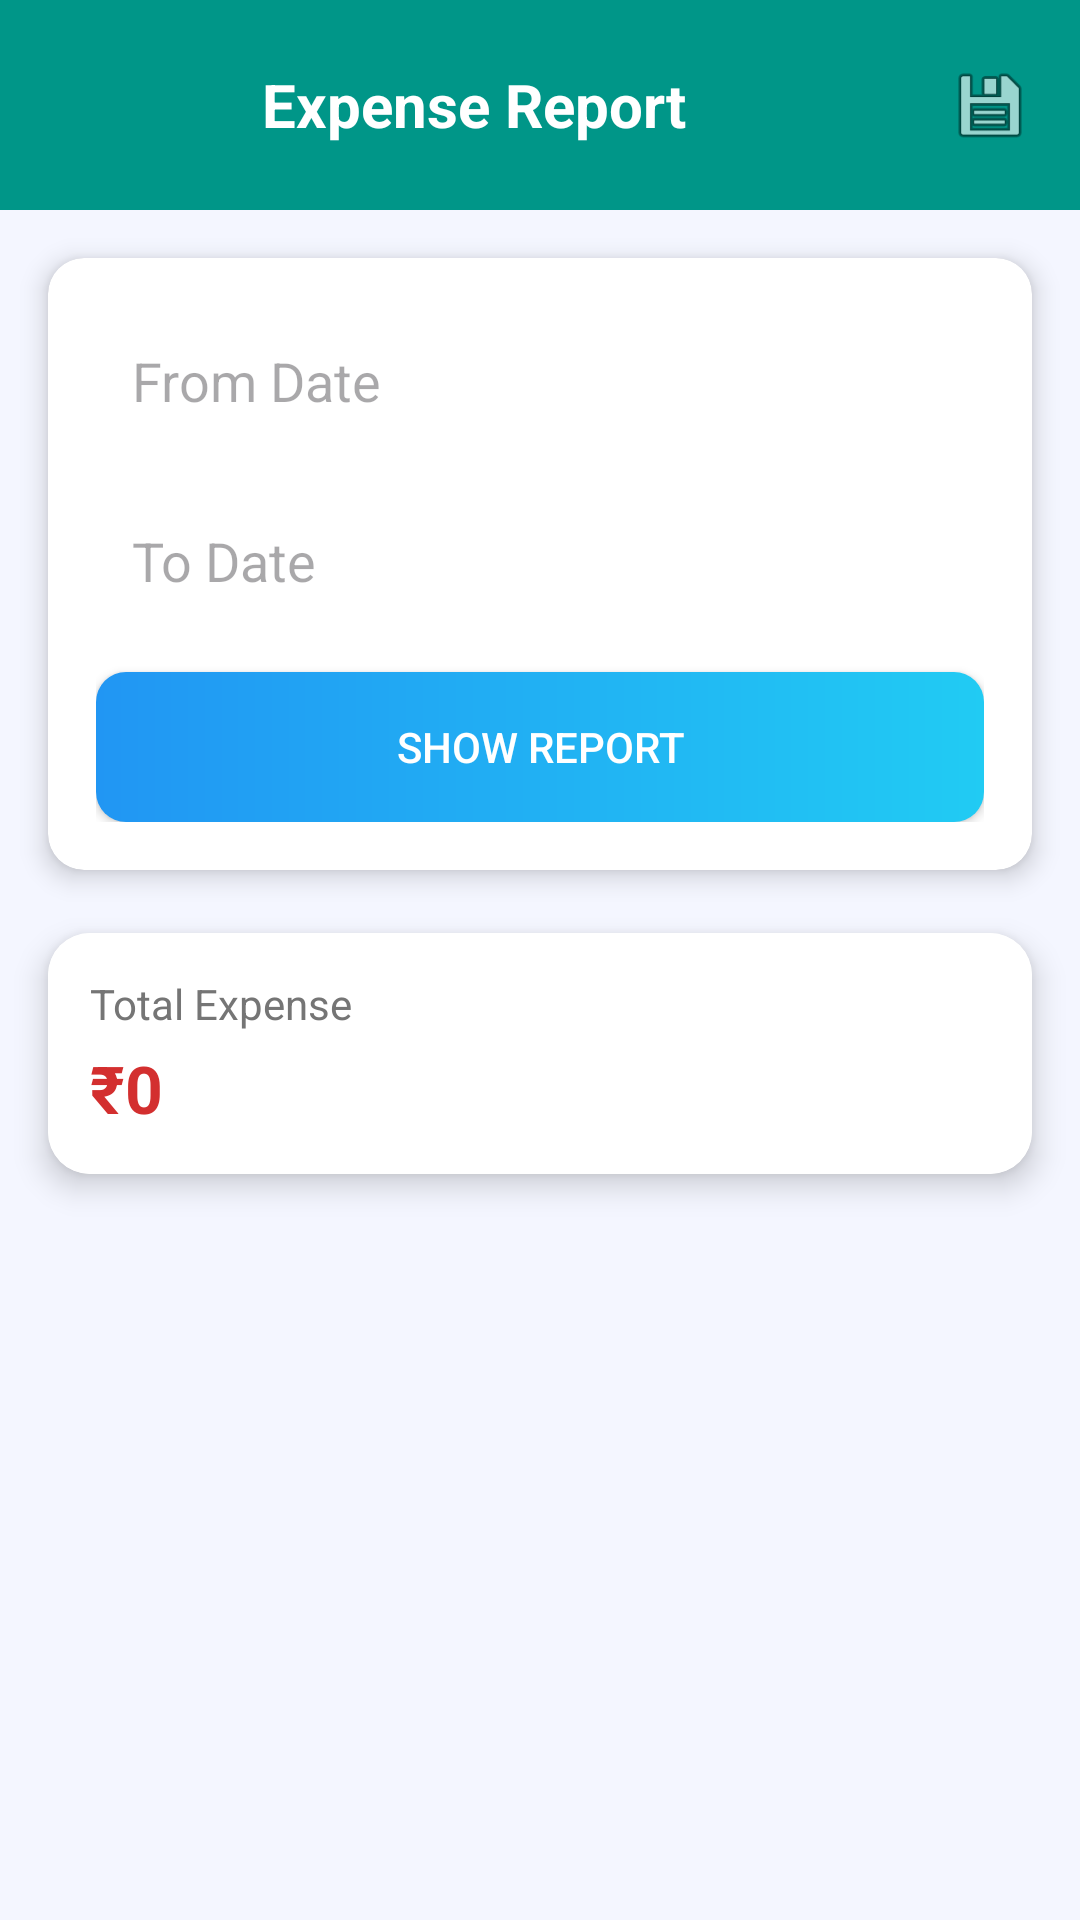

The Android layout XML behind this screen, and the referenced resources:
<!-- AndroidManifest.xml: application theme Theme.RideLedger -->
<!-- res/layout/activity_expense_reprot_screen.xml -->
<?xml version="1.0" encoding="utf-8"?>
<LinearLayout xmlns:android="http://schemas.android.com/apk/res/android"
    xmlns:app="http://schemas.android.com/apk/res-auto"
    xmlns:card_view="http://schemas.android.com/tools"
    android:orientation="vertical"
    android:layout_width="match_parent"
    android:layout_height="match_parent"
    android:background="#F4F6FF">

    
    <LinearLayout
        android:layout_width="match_parent"
        android:layout_height="70dp"
        android:background="#009688"
        android:gravity="center">

        <TextView
            android:layout_width="wrap_content"
            android:layout_height="wrap_content"
            android:text="Expense Report"
            android:textColor="#FFFFFF"
            android:layout_weight="1"
            android:textAlignment="center"
            android:layout_centerInParent="true"
            android:textSize="20sp"
            android:textStyle="bold"/>

        <ImageView
            android:id="@+id/btnPdfExpe"
            android:layout_width="28dp"
            android:layout_marginLeft="20dp"
            android:layout_height="28dp"
            android:layout_alignParentEnd="true"
            android:layout_centerVertical="true"
            android:layout_marginEnd="16dp"
            android:src="@android:drawable/ic_menu_save"
            card_view:tint="#FFFFFF" />
    </LinearLayout>

    
    <androidx.cardview.widget.CardView
        android:layout_margin="16dp"
        android:layout_width="match_parent"
        android:layout_height="wrap_content"
        app:cardCornerRadius="12dp"
        app:cardElevation="5dp">

        <LinearLayout
            android:orientation="vertical"
            android:padding="16dp"
            android:layout_width="match_parent"
            android:layout_height="wrap_content">

            <EditText
                android:id="@+id/etFromDate"
                android:hint="From Date"
                android:focusable="false"
                android:layout_width="match_parent"
                android:layout_height="50dp"
                android:background="@drawable/bg_edittext"
                android:padding="12dp"/>

            <EditText
                android:id="@+id/etToDate"
                android:hint="To Date"
                android:focusable="false"
                android:layout_width="match_parent"
                android:layout_height="50dp"
                android:layout_marginTop="10dp"
                android:background="@drawable/bg_edittext"
                android:padding="12dp"/>

            <Button
                android:id="@+id/btnFilter"
                android:text="Show Report"
                android:layout_width="match_parent"
                android:layout_height="50dp"
                android:layout_marginTop="12dp"
                android:background="@drawable/bg_button"
                android:textColor="#FFFFFF"/>

        </LinearLayout>
    </androidx.cardview.widget.CardView>

    <androidx.cardview.widget.CardView
        android:id="@+id/cardTotal"
        android:layout_width="match_parent"
        android:layout_height="wrap_content"
        android:layout_marginHorizontal="16dp"
        android:layout_marginTop="5dp"
        app:cardCornerRadius="14dp"
        app:cardElevation="6dp">

        <LinearLayout
            android:layout_width="match_parent"
            android:layout_height="wrap_content"
            android:orientation="vertical"
            android:padding="14dp"
            android:background="#FFFFFF">

            <TextView
                android:layout_width="wrap_content"
                android:layout_height="wrap_content"
                android:text="Total Expense"
                android:textSize="14sp"
                android:textColor="#757575"/>

            <TextView
                android:id="@+id/tvTotalAmount"
                android:layout_width="wrap_content"
                android:layout_height="wrap_content"
                android:text="₹0"
                android:textSize="22sp"
                android:textStyle="bold"
                android:textColor="#D32F2F"
                android:layout_marginTop="4dp"/>

        </LinearLayout>

    </androidx.cardview.widget.CardView>

    
    <androidx.recyclerview.widget.RecyclerView
        android:id="@+id/recyclerReport"
        android:layout_width="match_parent"
        android:layout_height="match_parent"
        android:layout_margin="10dp"/>

</LinearLayout>
<!-- resources referenced by this layout -->
<resources>
  <!-- drawable bg_button (drawable) -->
  <shape xmlns:android="http://schemas.android.com/apk/res/android">
      <gradient
          android:startColor="#2196F3"
          android:endColor="#21CBF3"/>
      <corners android:radius="10dp"/>
  </shape>
  <style name="Theme.RideLedger" parent="Base.Theme.RideLedger" />
  <style name="Base.Theme.RideLedger" parent="Theme.Material3.DayNight.NoActionBar">
          
          
      </style>
</resources>
